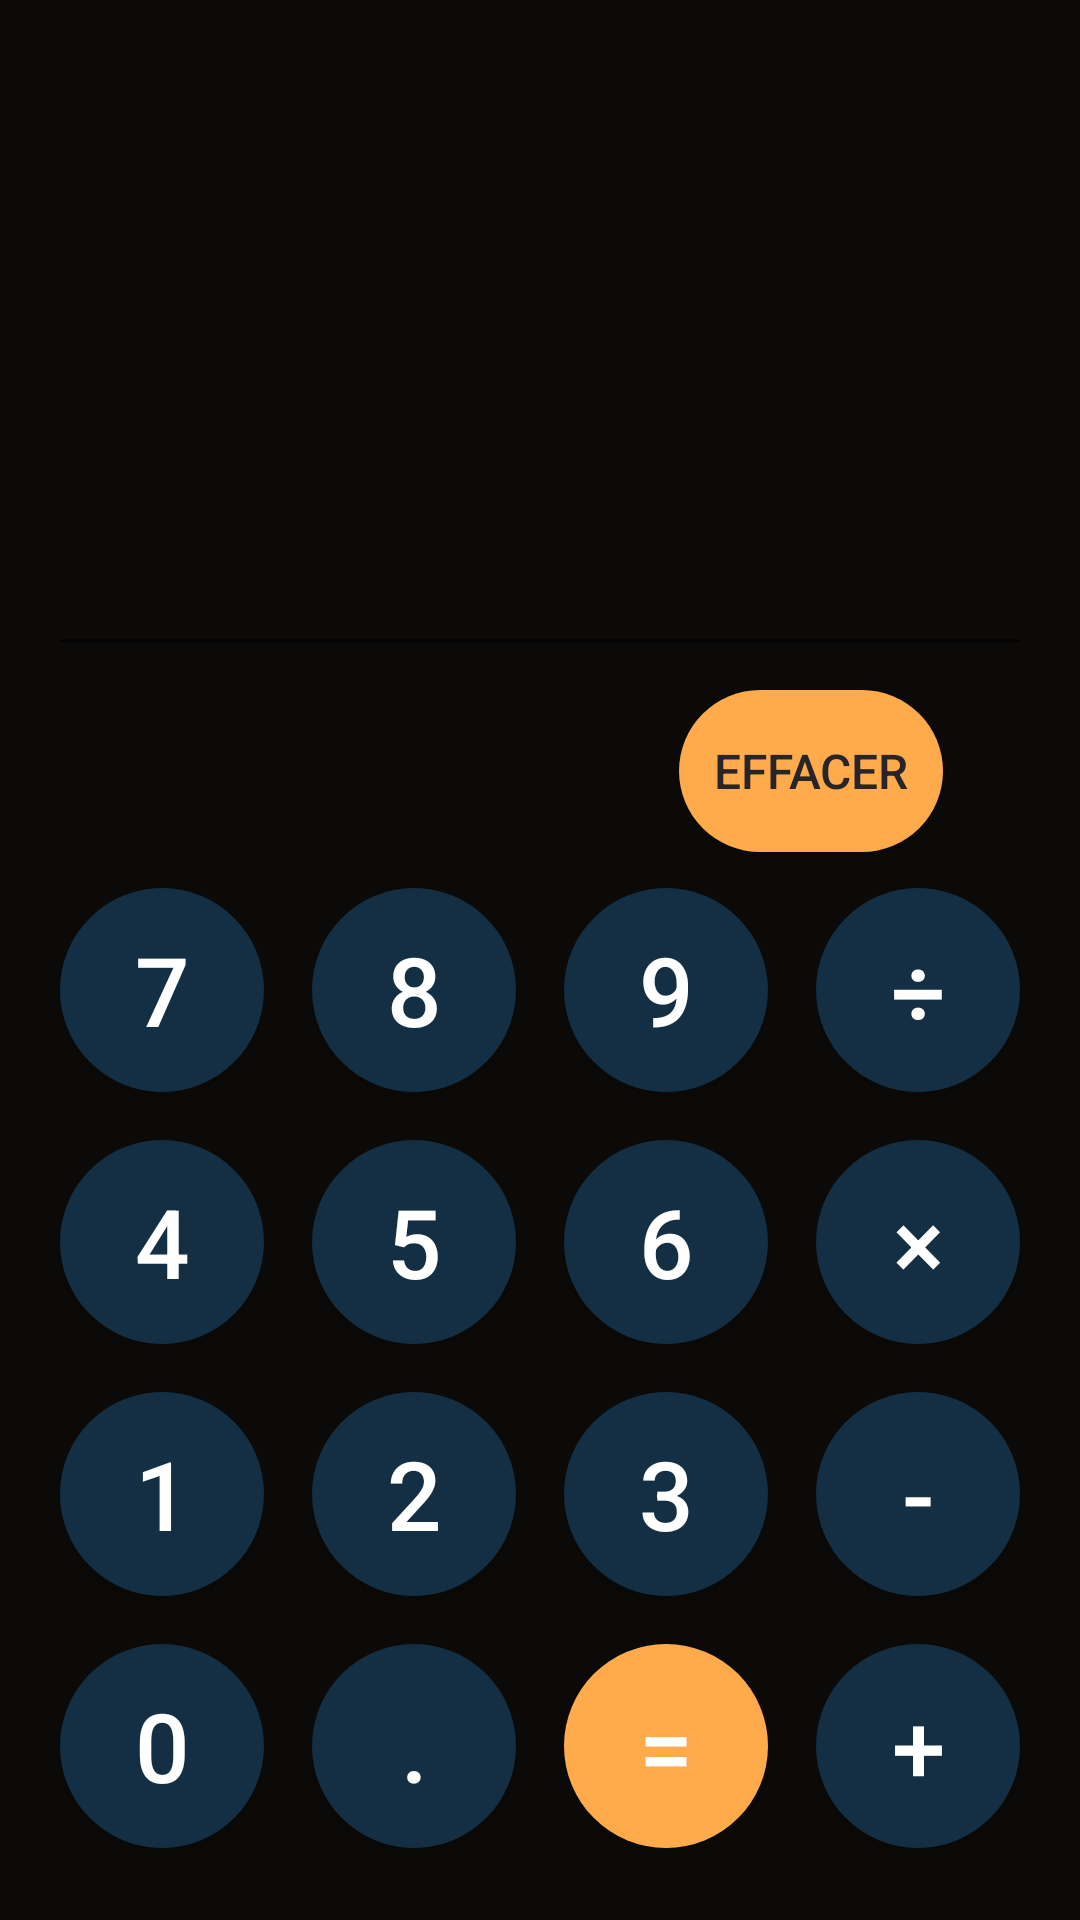

Android layout source for this screen:
<!-- AndroidManifest.xml: application theme Theme.Mutana -->
<!-- res/layout/activity_pad.xml -->
<?xml version="1.0" encoding="utf-8"?>

<androidx.constraintlayout.widget.ConstraintLayout xmlns:android="http://schemas.android.com/apk/res/android"
    xmlns:app="http://schemas.android.com/apk/res-auto"
    xmlns:tools="http://schemas.android.com/tools"
    android:layout_width="match_parent"
    android:layout_height="match_parent"
    android:background="@color/black"
    tools:context=".Pad">

    

    <RelativeLayout

        android:id="@+id/ad_container"
        android:layout_width="match_parent"
        android:layout_height="123px"
        android:gravity="center_horizontal"
        app:layout_constraintEnd_toEndOf="parent"
        app:layout_constraintHorizontal_bias="1.0"
        app:layout_constraintStart_toStartOf="parent"
        app:layout_constraintTop_toTopOf="parent" />

    <EditText
        android:id="@+id/dashBoad"
        android:layout_width="0dp"
        android:layout_height="wrap_content"
        android:layout_marginStart="16dp"
        android:layout_marginLeft="16dp"
        android:layout_marginTop="267dp"
        android:layout_marginEnd="16dp"
        android:layout_marginRight="16dp"
        android:layout_marginBottom="8dp"

        android:gravity="right"
        android:inputType="number"

        android:lines="1"
        android:minHeight="100px"


        android:text=""
        android:textColor="@color/color_light"

        android:textSize="@dimen/large_text"
        app:layout_constraintBottom_toTopOf="@+id/delete_btn"
        app:layout_constraintEnd_toEndOf="parent"
        app:layout_constraintHorizontal_bias="0.0"
        app:layout_constraintStart_toStartOf="parent"
        app:layout_constraintTop_toBottomOf="@+id/ad_container"
        app:layout_constraintVertical_bias="1.0" />

    <Button
        android:id="@+id/delete_btn"
        android:layout_width="88dp"
        android:layout_height="54dp"
        android:layout_marginStart="16dp"
        android:layout_marginLeft="16dp"
        android:layout_marginEnd="16dp"
        android:layout_marginRight="16dp"
        android:layout_marginBottom="4dp"

        android:background="@drawable/round_fx"
        android:onClick="del_btn"
        android:padding="@dimen/small"
        android:text="Effacer"
        android:textColor="@color/color_secondary"
        android:textSize="@dimen/normal_text"

        app:layout_constraintBottom_toTopOf="@+id/gridLayout"
        app:layout_constraintEnd_toEndOf="parent"
        app:layout_constraintHorizontal_bias="0.876"
        app:layout_constraintStart_toStartOf="parent" />

    <GridLayout
        android:id="@+id/gridLayout"
        android:layout_width="wrap_content"
        android:layout_height="wrap_content"
        android:layout_marginStart="16dp"
        android:layout_marginLeft="16dp"
        android:layout_marginEnd="16dp"
        android:layout_marginRight="16dp"
        android:layout_marginBottom="16dp"
        app:layout_constraintBottom_toBottomOf="parent"
        app:layout_constraintEnd_toEndOf="parent"
        app:layout_constraintStart_toStartOf="parent">


        <Button
            android:layout_width="@dimen/button"
            android:layout_height="@dimen/button"
            android:layout_row="0"
            android:layout_column="0"
            android:layout_margin="@dimen/small"

            android:background="@drawable/round_light"
            android:onClick="seven_btn"
            android:text="7"
            android:textColor="@color/white"
            android:textSize="@dimen/medium_text" />

        <Button
            android:layout_width="@dimen/button"
            android:layout_height="@dimen/button"
            android:layout_column="1"
            android:layout_margin="@dimen/small"

            android:background="@drawable/round_light"
            android:onClick="eight_btn"
            android:text="8"
            android:textColor="@color/white"
            android:textSize="@dimen/medium_text" />

        <Button
            android:layout_width="@dimen/button"
            android:layout_height="@dimen/button"
            android:layout_row="0"
            android:layout_column="2"
            android:layout_margin="@dimen/small"

            android:background="@drawable/round_light"
            android:onClick="nine_btn"
            android:text="9"
            android:textColor="@color/white"
            android:textSize="@dimen/medium_text" />

        <Button
            android:layout_width="@dimen/button"
            android:layout_height="@dimen/button"
            android:layout_row="0"
            android:layout_column="3"
            android:layout_margin="@dimen/small"

            android:background="@drawable/round_light"
            android:onClick="divide_btn"
            android:text="÷"
            android:textColor="@color/white"
            android:textSize="@dimen/medium_text" />

        

        <Button
            android:layout_width="@dimen/button"
            android:layout_height="@dimen/button"
            android:layout_row="1"
            android:layout_column="0"
            android:layout_margin="@dimen/small"
            android:background="@drawable/round_light"

            android:onClick="four_btn"
            android:text="4"
            android:textColor="@color/white"
            android:textSize="@dimen/medium_text" />

        <Button
            android:layout_width="@dimen/button"
            android:layout_height="@dimen/button"
            android:layout_row="1"
            android:layout_column="1"
            android:layout_margin="@dimen/small"

            android:background="@drawable/round_light"
            android:onClick="five_btn"
            android:text="5"
            android:textColor="@color/white"
            android:textSize="@dimen/medium_text" />

        <Button
            android:layout_width="@dimen/button"
            android:layout_height="@dimen/button"
            android:layout_row="1"
            android:layout_column="2"
            android:layout_margin="@dimen/small"

            android:background="@drawable/round_light"
            android:onClick="six_btn"
            android:text="6"
            android:textColor="@color/white"
            android:textSize="@dimen/medium_text" />

        <Button
            android:layout_width="@dimen/button"
            android:layout_height="@dimen/button"
            android:layout_row="1"
            android:layout_column="3"
            android:layout_margin="@dimen/small"

            android:background="@drawable/round_light"
            android:onClick="multiply_btn"
            android:text="×"
            android:textColor="@color/white"
            android:textSize="@dimen/medium_text" />

        

        <Button
            android:layout_width="@dimen/button"
            android:layout_height="@dimen/button"
            android:layout_row="2"
            android:layout_column="0"
            android:layout_margin="@dimen/small"

            android:background="@drawable/round_light"
            android:onClick="one_btn"
            android:text="1"
            android:textColor="@color/white"
            android:textSize="@dimen/medium_text" />

        <Button
            android:layout_width="@dimen/button"
            android:layout_height="@dimen/button"
            android:layout_row="2"
            android:layout_column="1"
            android:layout_margin="@dimen/small"

            android:background="@drawable/round_light"
            android:onClick="two_btn"
            android:text="2"
            android:textColor="@color/white"
            android:textSize="@dimen/medium_text" />

        <Button
            android:layout_width="@dimen/button"
            android:layout_height="@dimen/button"
            android:layout_row="2"
            android:layout_column="2"
            android:layout_margin="@dimen/small"

            android:background="@drawable/round_light"
            android:onClick="tree_btn"
            android:text="3"
            android:textColor="@color/white"
            android:textSize="@dimen/medium_text" />

        <Button
            android:layout_width="@dimen/button"
            android:layout_height="@dimen/button"
            android:layout_row="2"
            android:layout_column="3"
            android:layout_margin="@dimen/small"

            android:background="@drawable/round_light"
            android:onClick="minus_btn"
            android:text="-"
            android:textColor="@color/white"
            android:textSize="@dimen/medium_text" />

        

        <Button
            android:layout_width="@dimen/button"
            android:layout_height="@dimen/button"
            android:layout_row="3"
            android:layout_column="0"
            android:layout_margin="@dimen/small"

            android:background="@drawable/round_light"
            android:onClick="zero_btn"
            android:text="0"
            android:textColor="@color/white"
            android:textSize="@dimen/medium_text" />

        <Button
            android:layout_width="@dimen/button"
            android:layout_height="@dimen/button"
            android:layout_row="3"
            android:layout_column="1"
            android:layout_margin="@dimen/small"

            android:background="@drawable/round_light"
            android:onClick="dot_btn"
            android:text="."
            android:textColor="@color/white"
            android:textSize="@dimen/medium_text" />

        <Button
            android:layout_width="@dimen/button"
            android:layout_height="@dimen/button"
            android:layout_row="3"
            android:layout_column="2"
            android:layout_margin="@dimen/small"

            android:background="@drawable/round_fx"
            android:onClick="equal_btn"
            android:text="="
            android:textColor="@color/white"
            android:textSize="@dimen/medium_text" />

        <Button
            android:layout_width="@dimen/button"
            android:layout_height="@dimen/button"
            android:layout_row="3"
            android:layout_column="3"
            android:layout_margin="@dimen/small"

            android:background="@drawable/round_light"
            android:onClick="plus_btn"
            android:text="+"
            android:textColor="@color/white"
            android:textSize="@dimen/medium_text" />
    </GridLayout>

</androidx.constraintlayout.widget.ConstraintLayout>
<!-- resources referenced by this layout -->
<resources>
  <color name="black">#0B0A09</color>
  <color name="color_light">#FFAB4C</color>
  <color name="color_secondary">#272527</color>
  <color name="white">#FFFFFFFF</color>
  <dimen name="button">68dp</dimen>
  <dimen name="large_text">64sp</dimen>
  <dimen name="medium_text">32sp</dimen>
  <dimen name="normal_text">16sp</dimen>
  <dimen name="small">8dp</dimen>
  <!-- drawable round_fx (drawable) -->
  <?xml version="1.0" encoding="utf-8"?>
  
  <selector xmlns:android="http://schemas.android.com/apk/res/android">
      <item >
          <shape android:shape="rectangle">
              <solid android:color="@color/color_light"/>
              <corners android:radius="100dp"/>
          </shape>
      </item>
  </selector>
  <!-- drawable round_light (drawable) -->
  <?xml version="1.0" encoding="utf-8"?>
  
  <selector xmlns:android="http://schemas.android.com/apk/res/android">
      <item >
          <shape android:shape="rectangle">
              <solid android:color="@color/color_primary"/>
              <corners android:radius="100dp"/>
          </shape>
      </item>
  </selector>
  <style name="Theme.Mutana" parent="Theme.AppCompat.Light.DarkActionBar">
          
          <item name="colorPrimary">@color/black</item>
          <item name="colorPrimaryDark">@color/black</item>
          <item name="colorAccent">@color/color_light</item>
          
      </style>
  <color name="color_primary">#142F43</color>
</resources>
